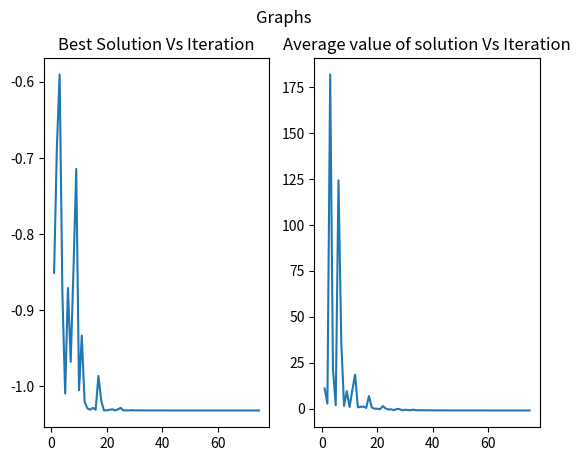

Source code (Python):
# [redacted]
import math
import random
import matplotlib.pyplot as plt
import numpy as np


def cost_calculator(x,y):
    #function to calculate the z value using the six-hump camelback problem with x and y values
    z = ((4-(2.1*pow(x,2))+(pow(x,4)/3))*pow(x,2)) + (x*y) + ((-4+(4*pow(y,2)))*pow(y,2))
    return z

def psoAlgorithm(iterations,w,c1,c2,vmax,vmin,swarmSize):
    bestFitnessPerIter = []
    avgFitnessPerIter = []
    pBestMatrix = [[None,None] for iter in range(swarmSize)]
    gbest = [round(random.uniform(-1.0,1.0),6),round(random.uniform(-1.0,1.0),6)]  #entire swarm is neighbourhood
    gbestValue = cost_calculator(gbest[0],gbest[1])
    gbestindex = None
    swarm = []
    for i in range(swarmSize):
        tempValX = round(random.uniform(5.0,-5.0))
        tempValY = round(random.uniform(5.0,-5.0))
        tempValVx = round(random.uniform(0,0.2))
        tempValVy = round(random.uniform(0,0.2))
        tempParticleVal = cost_calculator(tempValX,tempValY)
        pBestMatrix[i] = [tempValX,tempValY]
        swarm.append({
            'x' : tempValX,
            'y' : tempValY,
            'vx' : tempValVx,
            'vy' : tempValVy,
            'pbest' : [tempValX,tempValY],
            'pbestValue' : tempParticleVal,
        })
    
    for i in range(iterations):
        flag = 0
        for j in range(swarmSize):
            vxTemp = (w*swarm[j]['vx'])+((c1/2)*(swarm[j]['pbest'][0]-swarm[j]['x']))+((c2/2)*(gbest[0]-swarm[j]['x']))
            vyTemp = (w*swarm[j]['vy'])+((c1/2)*(swarm[j]['pbest'][1]-swarm[j]['y']))+((c2/2)*(gbest[1]-swarm[j]['y']))
            xTemp = swarm[j]['x'] + vxTemp
            yTemp = swarm[j]['y'] + vyTemp
            pbestTemp = cost_calculator(xTemp,yTemp)
            if pbestTemp<swarm[j]['pbestValue']:    #goal is to minimize
                swarm[j]['pbestValue']=pbestTemp
                swarm[j]['pbest'] = [xTemp,yTemp]
            swarm[j]['x']=xTemp
            swarm[j]['y']=yTemp
            swarm[j]['vx']=vxTemp
            swarm[j]['vy']=vyTemp
            if pbestTemp<gbestValue:
                gbestValue = pbestTemp
                gbestindex = j
                flag = 1
        if flag==1:
            gbest[0] = swarm[gbestindex]['x']
            gbest[1] = swarm[gbestindex]['y']

        bestFitness = 10000
        avgFitness = 0
        for k in range(swarmSize):
            fitnessParticle  = cost_calculator(swarm[k]['x'],swarm[k]['y'])
            avgFitness += fitnessParticle
            if fitnessParticle<bestFitness:
                bestFitness = fitnessParticle
        avgFitness = avgFitness/swarmSize
        bestFitnessPerIter.append(bestFitness)
        avgFitnessPerIter.append(avgFitness)
    return gbest,gbestValue,bestFitnessPerIter,avgFitnessPerIter

def main():
    iterations = 75
    c1,c2 = 1.15,1.15
    w = 0.85
    vmax,vmin = 2,2
    swarmSize = 50
    resBest,rbestValue,rbestFitnessPerIter,ravgFitnessPerIter = psoAlgorithm(iterations,w,c1,c2,vmax,vmin,swarmSize)
    resBest = [round(resBest[0],7),round(resBest[1],7)]
    rbestValue = round(rbestValue,7)
    print(resBest)
    print(rbestValue)
    iterXComponenet = [i+1 for i in range(iterations)]
    fig,(ax1,ax2) = plt.subplots(1,2)
    fig.suptitle("Graphs")
    ax1.plot(iterXComponenet,rbestFitnessPerIter)
    ax1.set_title("Best Solution Vs Iteration")
    ax2.plot(iterXComponenet,ravgFitnessPerIter)
    ax2.set_title("Average value of solution Vs Iteration")
    plt.show()
    return True


if __name__ == '__main__':
    main()
